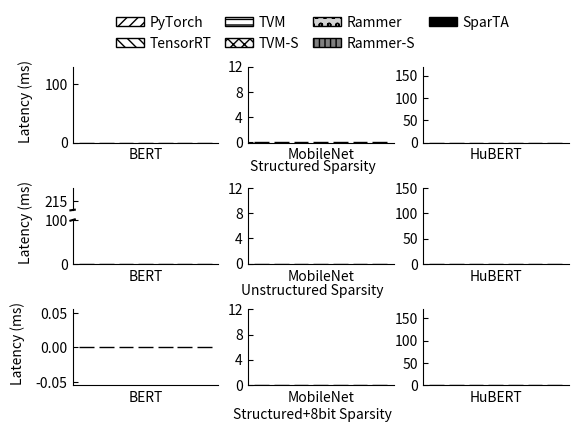

Here is the Python script that generated this plot:
import os
import re
import matplotlib
matplotlib.use('Agg')
import matplotlib.pyplot as plt
import numpy as np
from mpl_toolkits.axes_grid1 import make_axes_locatable

def trt_parse_log(fpath):
    f = open(fpath)
    lines = f.readlines()
    key_str = "average"
    latency = None
    for line in lines:
        if line.find(key_str) != -1:
            latency = float(line.split()[-2])
            break
    assert(latency is not None, "invalid tensorrt log")
    return latency

def rammer_parse_log(fpath):
    with open(fpath, 'r') as f:
        lines = f.readlines()
        result = list(filter(lambda x: 'Summary: [min, max, mean] =' in x, lines))
        assert len(result) == 1
        tmp = re.split(' ', result[0])
        return float(tmp[5][1:-1])

def jit_parse_log(fpath):
    with open(fpath, 'r') as f:
        lines = f.readlines()
        result = list(filter(lambda x: 'RunningTime =' in x, lines))
        assert len(result) == 1
        tmp = re.split(' ', result[0])
        return float(tmp[2])

def tvm_parse_log(fpath):
    f = open(fpath)
    lines = f.readlines()
    key_str = "mean"
    latency = None
    for idx, line in enumerate(lines):
        if line.find(key_str) != -1:
            latency_line = lines[idx+1]
            latency = float(latency_line.split()[0])
            break
    assert(latency is not None, "invalid tvm log")
    return latency 

def tvm_sparse_parse_log(fpath):
    f = open(fpath)
    lines = f.readlines()
    key_str = "batch"
    latency = None
    for line in lines:
        if line.find(key_str) != -1:
            latency = float(line.split()[-2])
            break
    assert(latency is not None, "invalid tvm-s log")
    return latency

func_map = {
    'rammer': rammer_parse_log,
    'rammer-s': rammer_parse_log,
    'sparta': rammer_parse_log,
    'tvm': tvm_parse_log,
    'jit': jit_parse_log,
    'trt': trt_parse_log,
    'tvm-s': tvm_sparse_parse_log
}

def draw_figure8(data):
    models = ['BERT', 'MobileNet', 'HuBERT']
    solutions = ['PyTorch', 'TensorRT', 'TVM', 'TVM-S', 'Rammer', 'Rammer-S', 'SparTA']
    structured = {'BERT': [data['bert_coarse_jit'], data['bert_coarse_trt'], data['bert_coarse_tvm'], data['bert_coarse_tvm-s'], data['bert_coarse_rammer'], data['bert_coarse_rammer-s'], data['bert_coarse_sparta']],
                'MobileNet': [data['mobilenet_coarse_jit'], data['mobilenet_coarse_trt'], data['mobilenet_coarse_tvm'], data['mobilenet_coarse_tvm-s'], data['mobilenet_coarse_rammer'], data['mobilenet_coarse_rammer-s'], data['mobilenet_coarse_sparta']],
                'HuBERT': [data['hubert_coarse_jit'], data['hubert_coarse_trt'], data['hubert_coarse_tvm'], data['hubert_coarse_tvm-s'], data['hubert_coarse_rammer'], data['hubert_coarse_rammer-s'], data['hubert_coarse_sparta']]}

    hatches = ['///', '\\\\\\', '---', 'xxx', 'oo', '|||', None]
    colors = ['white', 'white', 'white', 'whitesmoke', 'lightgray', 'gray', 'black']


    x = np.arange(len(solutions))
    width = 0.75

    fig, axes = plt.subplots(3, 3, figsize=[6.4, 1.8*3])

    (ax1, ax2, ax3) = axes[0]

    #====================
    # first row

    # divider = make_axes_locatable(ax1)
    # ax1_2 = divider.new_vertical(size="100%", pad=0.1)
    # fig.add_axes(ax1_2)

    for i, solution in enumerate(solutions):
        ax1.bar(x[i], structured['BERT'][i], width, label=solution,
                hatch=hatches[i], color=colors[i], edgecolor='black')

    ax1.set_ylabel('Latency (ms)', labelpad=8, loc='bottom')
    ax1.set_xlabel('BERT')
    ax1.set_yticks([0, 100, 200, 300])
    ax1.set_ylim(0, 130)
    ax1.tick_params(axis='y', direction='in')
    ax1.tick_params(
        axis='x',          # changes apply to the x-axis
        which='both',      # both major and minor ticks are affected
        bottom=False,      # ticks along the bottom edge are off
        top=False,         # ticks along the top edge are off
        labelbottom=False) # labels along the bottom edge are off

    ax1.spines['top'].set_visible(False)
    ax1.spines['right'].set_visible(False)

    # for i, solution in enumerate(solutions):
    #     ax1_2.bar(x[i], structured['BERT'][i], width, label = solution,
    #             hatch=hatches[i], color=colors[i], edgecolor='black')

    # ax1_2.set_ylim(1730, 1780)
    # ax1_2.tick_params(bottom=False, labelbottom=False)
    # ax1_2.spines['bottom'].set_visible(False)
    # ax1_2.spines['top'].set_visible(False)
    # ax1_2.spines['right'].set_visible(False)

    # ax1_2.tick_params(axis='y', direction='in')

    # # From https://matplotlib.org/examples/pylab_examples/broken_axis.html
    # d = .015  # how big to make the diagonal lines in axes coordinates
    # # arguments to pass to plot, just so we don't keep repeating them
    # kwargs = dict(transform=ax1_2.transAxes, color='k', clip_on=False)
    # ax1_2.plot((-d, +d), (-d, +d), **kwargs)        # top-left diagonal
    # #ax3_2.plot((1 - d, 1 + d), (-d, +d), **kwargs)  # top-right diagonal

    # kwargs.update(transform=ax1.transAxes)  # switch to the bottom axes
    # ax1.plot((-d, +d), (1 - d, 1 + d), **kwargs)  # bottom-left diagonal
    # #ax3.plot((1 - d, 1 + d), (1 - d, 1 + d), **kwargs)  # bottom-right diagonal


    #====================

    for i, solution in enumerate(solutions):
        ax2.bar(x[i], structured['MobileNet'][i], width, label = solution,
                hatch=hatches[i], color=colors[i], edgecolor='black')

    #ax1.set_ylabel('Latency (ms)')
    ax2.set_xlabel('MobileNet')
    ax2.set_yticks([0, 4, 8, 12])

    ax2.tick_params(axis='y', direction='in')
    ax2.tick_params(
        axis='x',          # changes apply to the x-axis
        which='both',      # both major and minor ticks are affected
        bottom=False,      # ticks along the bottom edge are off
        top=False,         # ticks along the top edge are off
        labelbottom=False) # labels along the bottom edge are off

    ax2.spines['top'].set_visible(False)
    ax2.spines['right'].set_visible(False)

    #====================

    # divider = make_axes_locatable(ax3)
    # ax3_2 = divider.new_vertical(size="100%", pad=0.1)
    # fig.add_axes(ax3_2)

    for i, solution in enumerate(solutions):
        ax3.bar(x[i], structured['HuBERT'][i], width, label = solution,
                hatch=hatches[i], color=colors[i], edgecolor='black')

    ax3.set_xlabel('HuBERT')
    ax3.set_ylim(0, 170)
    ax3.set_yticks([0, 50,100, 150])
    ax3.spines['top'].set_visible(False)
    ax3.spines['right'].set_visible(False)

    ax3.tick_params(axis='y', direction='in')
    ax3.tick_params(
        axis='x',          # changes apply to the x-axis
        which='both',      # both major and minor ticks are affected
        bottom=False,      # ticks along the bottom edge are off
        top=False,         # ticks along the top edge are off
        labelbottom=False) # labels along the bottom edge are off
    # for i, solution in enumerate(solutions):
    #     ax3_2.bar(x[i], structured['HuBERT'][i], width, label = solution,
    #             hatch=hatches[i], color=colors[i], edgecolor='black')

    # ax3_2.set_ylim(195, 220)
    # ax3_2.tick_params(bottom=False, labelbottom=False)
    # ax3_2.spines['bottom'].set_visible(False)
    # ax3_2.spines['top'].set_visible(False)
    # ax3_2.spines['right'].set_visible(False)

    # ax3_2.tick_params(axis='y', direction='in')

    # # From https://matplotlib.org/examples/pylab_examples/broken_axis.html
    # d = .015  # how big to make the diagonal lines in axes coordinates
    # # arguments to pass to plot, just so we don't keep repeating them
    # kwargs = dict(transform=ax3_2.transAxes, color='k', clip_on=False)
    # ax3_2.plot((-d, +d), (-d, +d), **kwargs)        # top-left diagonal
    # #ax3_2.plot((1 - d, 1 + d), (-d, +d), **kwargs)  # top-right diagonal

    # kwargs.update(transform=ax3.transAxes)  # switch to the bottom axes
    # ax3.plot((-d, +d), (1 - d, 1 + d), **kwargs)  # bottom-left diagonal
    #ax3.plot((1 - d, 1 + d), (1 - d, 1 + d), **kwargs)  # bottom-right diagonal

    #====================
    # second row
    # ['PyTorch', 'TensorRT', 'TVM', 'TVM-S', 'Rammer', 'Rammer-S', 'SparTA']

    unstructured = {'BERT': [data['bert_finegrained_jit'], data['bert_finegrained_trt'], data['bert_finegrained_tvm'], data['bert_finegrained_tvm-s'], data['bert_finegrained_rammer'], data['bert_finegrained_rammer-s'], data['bert_finegrained_sparta']],
                'MobileNet': [data['mobilenet_finegrained_jit'], data['mobilenet_finegrained_trt'], data['mobilenet_finegrained_tvm'], data['mobilenet_finegrained_tvm-s'], data['mobilenet_finegrained_rammer'], data['mobilenet_finegrained_rammer-s'], data['mobilenet_finegrained_sparta']],
                'HuBERT': [data['hubert_finegrained_jit'], data['hubert_finegrained_trt'], data['hubert_finegrained_tvm'], data['hubert_finegrained_tvm-s'], data['hubert_finegrained_rammer'], data['hubert_finegrained_rammer-s'], data['hubert_finegrained_sparta']]}
    (ax21, ax22, ax23) = axes[1]


    divider = make_axes_locatable(ax21)
    ax21_2 = divider.new_vertical(size="50%", pad=0.1)
    fig.add_axes(ax21_2)

    for i, solution in enumerate(solutions):
        ax21.bar(x[i], unstructured['BERT'][i], width, label=solution,
                hatch=hatches[i], color=colors[i], edgecolor='black')


    ax21.set_yticks([0, 100, 200, 300])
    ax21.set_ylim(0,100)
    ax21.tick_params(axis='y', direction='in')
    ax21.tick_params(
        axis='x',          # changes apply to the x-axis
        which='both',      # both major and minor ticks are affected
        bottom=False,      # ticks along the bottom edge are off
        top=False,         # ticks along the top edge are off
        labelbottom=False) # labels along the bottom edge are off

    ax21.spines['top'].set_visible(False)
    ax21.spines['right'].set_visible(False)


    for i, solution in enumerate(solutions):
        ax21_2.bar(x[i], unstructured['BERT'][i], width, label = solution,
                hatch=hatches[i], color=colors[i], edgecolor='black')

    ax21_2.set_ylim(205, 230)
    ax21_2.tick_params(bottom=False, labelbottom=False)
    ax21_2.spines['bottom'].set_visible(False)
    ax21_2.spines['top'].set_visible(False)
    ax21_2.spines['right'].set_visible(False)
    ax21_2.set_yticks([215])
    ax21_2.tick_params(axis='y', direction='in')


    ax21.set_ylabel('Latency (ms)', labelpad=8, loc='bottom')
    ax21.set_xlabel('BERT')
    # From https://matplotlib.org/examples/pylab_examples/broken_axis.html
    d = .015  # how big to make the diagonal lines in axes coordinates
    # arguments to pass to plot, just so we don't keep repeating them
    kwargs = dict(transform=ax21_2.transAxes, color='k', clip_on=False)
    ax21_2.plot((-d, +d), (-d, +d), **kwargs)        # top-left diagonal
    #ax3_2.plot((1 - d, 1 + d), (-d, +d), **kwargs)  # top-right diagonal

    kwargs.update(transform=ax21.transAxes)  # switch to the bottom axes
    ax21.plot((-d, +d), (1 - d, 1 + d), **kwargs)  # bottom-left diagonal
    #ax3.plot((1 - d, 1 + d), (1 - d, 1 + d), **kwargs)  # bottom-right diagonal


    #====================

    for i, solution in enumerate(solutions):
        ax22.bar(x[i], unstructured['MobileNet'][i], width, label = solution,
                hatch=hatches[i], color=colors[i], edgecolor='black')

    #ax1.set_ylabel('Latency (ms)')
    ax22.set_xlabel('MobileNet')
    ax22.set_yticks([0, 4, 8, 12])

    ax22.tick_params(axis='y', direction='in')
    ax22.tick_params(
        axis='x',          # changes apply to the x-axis
        which='both',      # both major and minor ticks are affected
        bottom=False,      # ticks along the bottom edge are off
        top=False,         # ticks along the top edge are off
        labelbottom=False) # labels along the bottom edge are off

    ax22.spines['top'].set_visible(False)
    ax22.spines['right'].set_visible(False)

    #====================


    # divider = make_axes_locatable(ax23)
    # ax23_2 = divider.new_vertical(size="100%", pad=0.1)
    # fig.add_axes(ax23_2)

    for i, solution in enumerate(solutions):
        ax23.bar(x[i], unstructured['HuBERT'][i], width, label = solution,
                hatch=hatches[i], color=colors[i], edgecolor='black')

    ax23.set_xlabel('HuBERT')
    ax23.set_yticks([0, 50, 100])

    ax23.tick_params(axis='y', direction='in')
    ax23.tick_params(
        axis='x',          # changes apply to the x-axis
        which='both',      # both major and minor ticks are affected
        bottom=False,      # ticks along the bottom edge are off
        top=False,         # ticks along the top edge are off
        labelbottom=False) # labels along the bottom edge are off

    ax23.spines['top'].set_visible(False)
    ax23.spines['right'].set_visible(False)
    ax23.set_yticks([0,50,100,150])
    # ax23.set_ylim(0,100)

    # for i, solution in enumerate(solutions):
    #     ax23_2.bar(x[i], unstructured['HuBERT'][i], width, label = solution,
    #             hatch=hatches[i], color=colors[i], edgecolor='black')

    # ax23_2.set_ylim(4031, 4050)
    # ax23_2.tick_params(bottom=False, labelbottom=False)
    # ax23_2.spines['bottom'].set_visible(False)
    # ax23_2.spines['top'].set_visible(False)
    # ax23_2.spines['right'].set_visible(False)

    # ax23_2.tick_params(axis='y', direction='in')

    # # From https://matplotlib.org/examples/pylab_examples/broken_axis.html
    # d = .015  # how big to make the diagonal lines in axes coordinates
    # # arguments to pass to plot, just so we don't keep repeating them
    # kwargs = dict(transform=ax23_2.transAxes, color='k', clip_on=False)
    # ax23_2.plot((-d, +d), (-d, +d), **kwargs)        # top-left diagonal
    # #ax3_2.plot((1 - d, 1 + d), (-d, +d), **kwargs)  # top-right diagonal

    # kwargs.update(transform=ax23.transAxes)  # switch to the bottom axes
    # ax23.plot((-d, +d), (1 - d, 1 + d), **kwargs)  # bottom-left diagonal
    # #ax3.plot((1 - d, 1 + d), (1 - d, 1 + d), **kwargs)  # bottom-right diagonal


    #====================
    # third row
    structured8bit = {'BERT': [data['bert_coarse_jit'], data['bert_coarse_int8_trt'], data['bert_coarse_int8_tvm'], data['bert_coarse_int8_tvm-s'], data['bert_coarse_int8_rammer'], data['bert_coarse_int8_rammer-s'], data['bert_coarse_int8_sparta']],
                'MobileNet': [data['mobilenet_coarse_int8_jit'], data['mobilenet_coarse_int8_trt'], data['mobilenet_coarse_int8_tvm'], data['mobilenet_coarse_int8_tvm-s'], data['mobilenet_coarse_int8_rammer'], data['mobilenet_coarse_int8_rammer-s'], data['mobilenet_coarse_int8_sparta']],
                'HuBERT': [data['hubert_coarse_int8_jit'], data['hubert_coarse_int8_trt'], data['hubert_coarse_int8_tvm'], data['hubert_coarse_int8_tvm-s'], data['hubert_coarse_int8_rammer'], data['hubert_coarse_int8_rammer-s'], data['hubert_coarse_int8_sparta']]}
    (ax31, ax32, ax33) = axes[2]

    # divider = make_axes_locatable(ax31)
    # ax31_2 = divider.new_vertical(size="100%", pad=0.1)
    # fig.add_axes(ax31_2)

    for i, solution in enumerate(solutions):
        ax31.bar(x[i], structured8bit['BERT'][i], width, label=solution,
                hatch=hatches[i], color=colors[i], edgecolor='black')

    ax31.set_ylabel('Latency (ms)', labelpad=8, loc='bottom')
    ax31.set_xlabel('BERT')
    # ax31.set_yticks([0, 100, 200, 300])

    ax31.tick_params(axis='y', direction='in')
    ax31.tick_params(
        axis='x',          # changes apply to the x-axis
        which='both',      # both major and minor ticks are affected
        bottom=False,      # ticks along the bottom edge are off
        top=False,         # ticks along the top edge are off
        labelbottom=False) # labels along the bottom edge are off

    ax31.spines['top'].set_visible(False)
    ax31.spines['right'].set_visible(False)

    # ax31.set_ylim(0, 130)
    # for i, solution in enumerate(solutions):
    #     ax31_2.bar(x[i], structured8bit['BERT'][i], width, label = solution,
    #             hatch=hatches[i], color=colors[i], edgecolor='black')

    # ax31_2.set_ylim(1749, 1770)
    # ax31_2.tick_params(bottom=False, labelbottom=False)
    # ax31_2.spines['bottom'].set_visible(False)
    # ax31_2.spines['top'].set_visible(False)
    # ax31_2.spines['right'].set_visible(False)

    # ax31_2.tick_params(axis='y', direction='in')

    # # From https://matplotlib.org/examples/pylab_examples/broken_axis.html
    # d = .015  # how big to make the diagonal lines in axes coordinates
    # # arguments to pass to plot, just so we don't keep repeating them
    # kwargs = dict(transform=ax31_2.transAxes, color='k', clip_on=False)
    # ax31_2.plot((-d, +d), (-d, +d), **kwargs)        # top-left diagonal
    # #ax3_2.plot((1 - d, 1 + d), (-d, +d), **kwargs)  # top-right diagonal

    # kwargs.update(transform=ax31.transAxes)  # switch to the bottom axes
    # ax31.plot((-d, +d), (1 - d, 1 + d), **kwargs)  # bottom-left diagonal
    # #ax3.plot((1 - d, 1 + d), (1 - d, 1 + d), **kwargs)  # bottom-right diagonal

    #====================

    for i, solution in enumerate(solutions):
        ax32.bar(x[i], structured8bit['MobileNet'][i], width, label = solution,
                hatch=hatches[i], color=colors[i], edgecolor='black')

    #ax1.set_ylabel('Latency (ms)')
    ax32.set_xlabel('MobileNet')
    ax32.set_yticks([0, 4, 8, 12])

    ax32.tick_params(axis='y', direction='in')
    ax32.tick_params(
        axis='x',          # changes apply to the x-axis
        which='both',      # both major and minor ticks are affected
        bottom=False,      # ticks along the bottom edge are off
        top=False,         # ticks along the top edge are off
        labelbottom=False) # labels along the bottom edge are off

    ax32.spines['top'].set_visible(False)
    ax32.spines['right'].set_visible(False)

    #====================

    # divider = make_axes_locatable(ax33)
    # ax33_2 = divider.new_vertical(size="100%", pad=0.1)
    # fig.add_axes(ax33_2)

    for i, solution in enumerate(solutions):
        ax33.bar(x[i], structured8bit['HuBERT'][i], width, label = solution,
                hatch=hatches[i], color=colors[i], edgecolor='black')

    ax33.set_xlabel('HuBERT')
    ax33.set_ylim(0, 170)
    ax33.set_yticks([0, 50, 100, 150])
    ax33.spines['top'].set_visible(False)
    ax33.spines['right'].set_visible(False)

    ax33.tick_params(axis='y', direction='in')
    ax33.tick_params(
        axis='x',          # changes apply to the x-axis
        which='both',      # both major and minor ticks are affected
        bottom=False,      # ticks along the bottom edge are off
        top=False,         # ticks along the top edge are off
        labelbottom=False) # labels along the bottom edge are off

    # for i, solution in enumerate(solutions):
    #     ax33_2.bar(x[i], structured8bit['HuBERT'][i], width, label = solution,
    #             hatch=hatches[i], color=colors[i], edgecolor='black')

    # ax33_2.set_ylim(3910, 4010)
    # ax33_2.tick_params(bottom=False, labelbottom=False)
    # ax33_2.spines['bottom'].set_visible(False)
    # ax33_2.spines['top'].set_visible(False)
    # ax33_2.spines['right'].set_visible(False)

    # ax33_2.tick_params(axis='y', direction='in')

    # # From https://matplotlib.org/examples/pylab_examples/broken_axis.html
    # d = .015  # how big to make the diagonal lines in axes coordinates
    # # arguments to pass to plot, just so we don't keep repeating them
    # kwargs = dict(transform=ax33_2.transAxes, color='k', clip_on=False)
    # ax33_2.plot((-d, +d), (-d, +d), **kwargs)        # top-left diagonal
    # #ax3_2.plot((1 - d, 1 + d), (-d, +d), **kwargs)  # top-right diagonal

    # kwargs.update(transform=ax33.transAxes)  # switch to the bottom axes
    # ax33.plot((-d, +d), (1 - d, 1 + d), **kwargs)  # bottom-left diagonal
    # #ax3.plot((1 - d, 1 + d), (1 - d, 1 + d), **kwargs)  # bottom-right diagonal

    #====================

    handles, labels = ax33.get_legend_handles_labels()
    fig.legend(handles, labels, bbox_to_anchor = (0.5, 0.72), loc='lower center',
            borderaxespad=0, ncol=4, columnspacing=1.0, handletextpad=0.4, frameon=False)
    fig.subplots_adjust(top=0.7, hspace=0.6)

    #fig.suptitle('Structured Sparsity', x=0.5, y=0.42, fontsize='medium')
    fig.text(0.5, 0.515, 'Structured Sparsity', fontsize='medium',
            horizontalalignment='center', verticalalignment='center')
    fig.text(0.5, 0.285, 'Unstructured Sparsity', fontsize='medium',
            horizontalalignment='center', verticalalignment='center')
    fig.text(0.5, 0.055, 'Structured+8bit Sparsity', fontsize='medium',
            horizontalalignment='center', verticalalignment='center')

    #fig.tight_layout()


    fig.savefig("nvidia_three_sparsity.pdf", bbox_inches='tight')
    plt.show()

if __name__ == '__main__':

    models = ['bert', 'mobilenet', 'hubert']
    patterns = ['coarse', 'coarse_int8', 'finegrained']
    # frameworks = ['jit']
    frameworks = ['jit', 'tvm', 'tvm-s', 'rammer', 'rammer-s', 'sparta', 'trt']
    data = {}
    for model in models:
        for pattern in patterns:
            for framework in frameworks:
                file_name = f'{model}_{pattern}_{framework}.log'
                time = 0.0
                try:
                    time = func_map[framework](os.path.join('log', file_name))
                except Exception as err:
                    print(file_name, err)
                data[f'{model}_{pattern}_{framework}'] = time
    draw_figure8(data)
